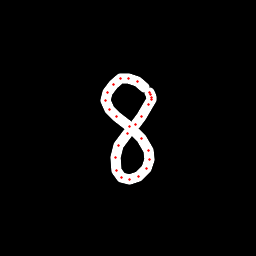

The table this chart was drawn from, first rows:
x, y, hover, eod
144.1, 87, 0.0, 0.0
137.5, 81.77, 0.0, 0.0
128.1, 78.35, 0.0, 0.0
120.1, 78.97, 0.0, 0.0
113.1, 84.41, 0.0, 0.0
107.5, 92.18, 0.0, 0.0
105.8, 100.9, 0.0, 0.0
109.2, 109.4, 0.0, 0.0
116.3, 116.3, 0.0, 0.0
129, 126.3, 0.0, 0.0
141.1, 138.4, 0.0, 0.0
148, 150.2, 0.0, 0.0
149.1, 159.7, 0.0, 0.0
146.2, 169, 0.0, 0.0
138.9, 176.7, 0.0, 0.0
129.7, 179.3, 0.0, 0.0
121.7, 177.3, 0.0, 0.0
116.2, 170.1, 0.0, 0.0
115.3, 157.3, 0.0, 0.0
118.8, 145.7, 0.0, 0.0
128, 133.7, 0.0, 0.0
135.9, 124.3, 0.0, 0.0
142, 116.2, 0.0, 0.0
148.9, 104.7, 0.0, 0.0
151.1, 99.6, 0.0, 0.0
151.8, 97.39, 0.0, 0.0
150.5, 94.27, 0.0, 0.0
149.4, 92.51, 0.0, 1.0
